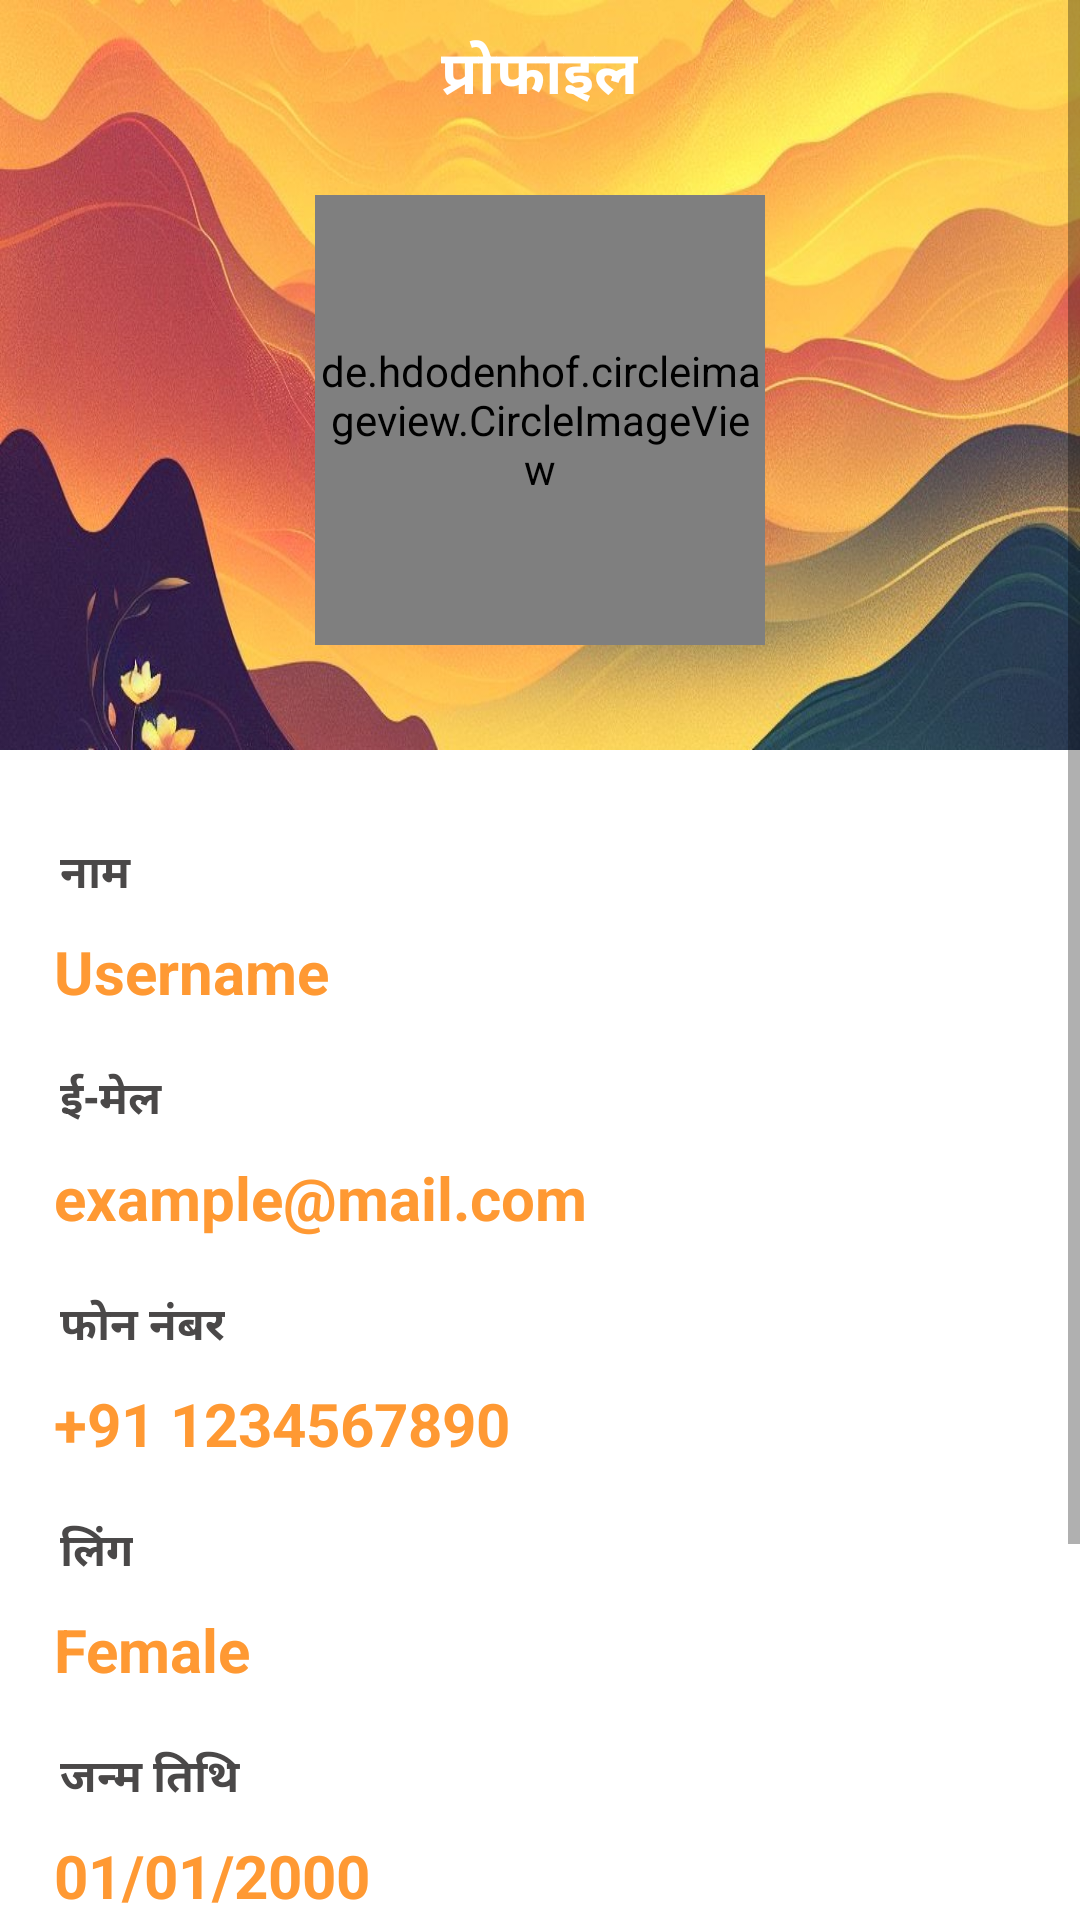

Write the Android layout XML for this screen, with the resource values it uses.
<!-- AndroidManifest.xml: application theme Theme.Bishnoi -->
<!-- res/layout/activity_show_profile.xml -->
<?xml version="1.0" encoding="utf-8"?>
<ScrollView xmlns:android="http://schemas.android.com/apk/res/android"
    xmlns:app="http://schemas.android.com/apk/res-auto"
    xmlns:tools="http://schemas.android.com/tools"
    android:layout_width="match_parent"
    android:layout_height="match_parent"
    tools:context=".ShowProfile"
    android:orientation="vertical"
    android:background="@color/white">

    <LinearLayout
        android:layout_width="match_parent"
        android:layout_height="wrap_content"
        android:orientation="vertical"
        android:background="@color/white"
        >

        <RelativeLayout
            android:layout_width="match_parent"
            android:layout_height="250dp"
            android:minHeight="250dp"
            android:background="@drawable/bg_profile"
            >

            <RelativeLayout
                android:id="@+id/upper_layout"
                android:layout_width="match_parent"
                android:layout_height="50dp">

                <RelativeLayout
                    android:layout_width="match_parent"
                    android:layout_height="match_parent"
                    android:visibility="visible">

                    <ImageView
                        android:id="@+id/arrow_back"
                        android:layout_width="50dp"
                        android:layout_height="50dp"
                        android:layout_alignParentStart="true"
                        android:layout_alignParentTop="true"
                        android:layout_marginStart="0dp"
                        android:layout_marginTop="0dp"
                        android:layout_marginEnd="0dp"
                        android:layout_marginBottom="0dp"
                        android:padding="10dp"
                        android:src="@drawable/baseline_arrow_back_24" />

                    <ImageView
                        android:id="@+id/edit_profile_btn_right"
                        android:layout_width="50dp"
                        android:layout_height="50dp"
                        android:layout_alignParentEnd="true"
                        android:layout_alignParentTop="true"
                        android:layout_marginStart="0dp"
                        android:layout_marginTop="0dp"
                        android:layout_marginEnd="0dp"
                        android:layout_marginBottom="0dp"
                        android:padding="10dp"
                        android:src="@drawable/baseline_edit_white_24" />

                    <TextView
                        android:id="@+id/edit_profile"
                        android:layout_width="wrap_content"
                        android:layout_height="50dp"
                        android:layout_alignParentTop="true"
                        android:layout_centerHorizontal="true"
                        android:layout_marginStart="0dp"
                        android:layout_marginTop="0dp"
                        android:layout_marginEnd="0dp"
                        android:layout_marginBottom="0dp"
                        android:fontFamily="sans-serif"
                        android:padding="10dp"
                        android:text="प्रोफाइल"
                        android:textColor="@color/white"
                        android:textSize="20sp"
                        android:textStyle="bold" />

                </RelativeLayout>
            </RelativeLayout>

            <de.hdodenhof.circleimageview.CircleImageView
                android:id="@+id/profile_image"
                android:layout_width="150dp"
                android:layout_height="150dp"
                android:layout_below="@id/upper_layout"
                android:layout_centerInParent="true"
                android:layout_marginTop="15dp"
                android:src="@drawable/guru_jambhoji_ic_round"
                app:civ_border_color="@color/tab_indicator_color"
                app:civ_border_width="2dp" />

            <de.hdodenhof.circleimageview.CircleImageView
                android:id="@+id/edit_profile_image"
                android:layout_width="50dp"
                android:layout_height="50dp"
                app:civ_border_color="@color/tab_indicator_color"
                app:civ_border_width="2dp"
                android:src="@drawable/baseline_edit_white_24"
                android:padding="5dp"
                android:layout_alignEnd="@+id/profile_image"
                android:layout_marginTop="165dp"
                android:outlineAmbientShadowColor="@color/white"
                android:outlineSpotShadowColor="@color/white"
                android:background="@drawable/circle_shape"
                android:elevation="5dp"
                android:visibility="gone"
                />
        </RelativeLayout>

        <RelativeLayout
            android:layout_width="match_parent"
            android:layout_height="wrap_content"
            android:background="@color/white"
            >

            <LinearLayout
                android:id="@+id/layout_view_profile"
                android:layout_width="match_parent"
                android:layout_height="wrap_content"
                android:minHeight="150dp"
                android:orientation="vertical"
                android:paddingLeft="10dp"
                android:paddingTop="20dp"
                android:paddingRight="10dp"
                android:paddingBottom="50dp"
                android:visibility="visible"
                >
                <TextView
                    android:layout_width="wrap_content"
                    android:layout_height="wrap_content"
                    android:paddingLeft="10dp"
                    android:paddingRight="10dp"
                    android:paddingTop="10dp"
                    android:text="नाम "
                    android:textColor="#4A4848"
                    android:textStyle="bold"
                    android:fontFamily="sans-serif"
                    android:textSize="15sp"
                    />

                <TextView
                    android:id="@+id/full_name"
                    android:layout_width="match_parent"
                    android:layout_height="wrap_content"
                    android:textColor="@color/saffron"
                    android:textSize="20sp"
                    android:padding="8dp"
                    android:text="Username"
                    android:textStyle="bold"
                    />

                <TextView
                    android:layout_width="wrap_content"
                    android:layout_height="wrap_content"
                    android:paddingTop="10dp"
                    android:paddingLeft="10dp"
                    android:paddingRight="10dp"
                    android:text="ई-मेल "
                    android:textColor="#4A4848"
                    android:textStyle="bold"
                    android:fontFamily="sans-serif"
                    android:textSize="15sp"
                    />

                <TextView
                    android:id="@+id/email"
                    android:layout_width="match_parent"
                    android:layout_height="wrap_content"
                    android:textColor="@color/saffron"
                    android:textSize="20sp"
                    android:padding="8dp"
                    android:text="example@mail.com"
                    android:textStyle="bold"
                    android:textColorHint="@color/saffron"
                    />

                <TextView
                    android:layout_width="wrap_content"
                    android:layout_height="wrap_content"
                    android:paddingTop="10dp"
                    android:paddingLeft="10dp"
                    android:paddingRight="10dp"
                    android:text="फोन नंबर"
                    android:textColor="#4A4848"
                    android:textStyle="bold"
                    android:fontFamily="sans-serif"
                    android:textSize="15sp"
                    />

                <TextView
                    android:id="@+id/phone"
                    android:layout_width="match_parent"
                    android:layout_height="wrap_content"
                    android:textColor="@color/saffron"
                    android:textSize="20sp"
                    android:padding="8dp"
                    android:text="+91 1234567890"
                    android:textStyle="bold"
                    android:textColorHint="@color/saffron"
                    />


                <TextView
                    android:layout_width="wrap_content"
                    android:layout_height="wrap_content"
                    android:paddingTop="10dp"
                    android:paddingLeft="10dp"
                    android:paddingRight="10dp"
                    android:text="लिंग"
                    android:textColor="#4A4848"
                    android:textStyle="bold"
                    android:fontFamily="sans-serif"
                    android:textSize="15sp"
                    />

                <TextView
                    android:id="@+id/gender"
                    android:layout_width="match_parent"
                    android:layout_height="wrap_content"
                    android:textColor="@color/saffron"
                    android:textSize="20sp"
                    android:padding="8dp"
                    android:text="Female"
                    android:textStyle="bold"
                    android:textColorHint="@color/saffron"
                    />

                <TextView
                    android:layout_width="wrap_content"
                    android:layout_height="wrap_content"
                    android:paddingTop="10dp"
                    android:paddingLeft="10dp"
                    android:paddingRight="10dp"
                    android:text="जन्म तिथि"
                    android:textColor="#4A4848"
                    android:textStyle="bold"
                    android:fontFamily="sans-serif"
                    android:textSize="15sp"
                    />

                <TextView
                    android:id="@+id/dob"
                    android:layout_width="match_parent"
                    android:layout_height="wrap_content"
                    android:textColor="@color/saffron"
                    android:textSize="20sp"
                    android:padding="8dp"
                    android:text="01/01/2000"
                    android:textStyle="bold"
                    />

                <TextView
                    android:layout_width="wrap_content"
                    android:layout_height="wrap_content"
                    android:paddingTop="10dp"
                    android:paddingLeft="10dp"
                    android:paddingRight="10dp"
                    android:text="पता"
                    android:textColor="#4A4848"
                    android:textStyle="bold"
                    android:fontFamily="sans-serif"
                    android:textSize="15sp"
                    />

                <TextView
                    android:id="@+id/address"
                    android:layout_width="match_parent"
                    android:layout_height="wrap_content"
                    android:textColor="@color/saffron"
                    android:textSize="20sp"
                    android:padding="8dp"
                    android:text="Mukti Dham Mukam"
                    android:textStyle="bold"
                    android:textColorHint="@color/saffron"
                    android:inputType="textMultiLine"
                    android:minLines="2"
                    />
            </LinearLayout>

        </RelativeLayout>

    </LinearLayout>

</ScrollView>
<!-- resources referenced by this layout -->
<resources>
  <color name="saffron">#FF9933</color>
  <color name="tab_indicator_color">#F4c430</color>
  <color name="white">#FFFFFFFF</color>
  <!-- drawable bg_profile: jpg bitmap (drawable, 116931 bytes) -->
  <!-- drawable circle_shape (drawable) -->
  <?xml version="1.0" encoding="utf-8"?>
  <shape xmlns:android="http://schemas.android.com/apk/res/android"
      android:shape="oval">
      <solid android:color="@color/tab_indicator_color"/>
  </shape>
  <!-- drawable guru_jambhoji_ic_round: png bitmap (drawable, 41684 bytes) -->
  <style name="Theme.Bishnoi" parent="Theme.MaterialComponents.DayNight.NoActionBar">
          
  
          <item name="colorPrimary">@color/white</item>
          <item name="colorPrimaryVariant">@color/white</item>
          <item name="colorOnPrimary">@color/white</item>
          
          <item name="colorSecondary">@color/teal_200</item>
          <item name="colorSecondaryVariant">@color/teal_700</item>
  
          
          <item name="colorOnSecondary">@color/white</item>
          
          <item name="android:statusBarColor">?attr/colorPrimaryVariant</item>
          <item name="android:navigationBarColor">@color/white</item>
          
          <item name="windowActionBar">false</item>
          <item name="windowNoTitle">true</item>
      </style>
  <color name="teal_200">#fff</color>
  <color name="teal_700">#FF018786</color>
</resources>
